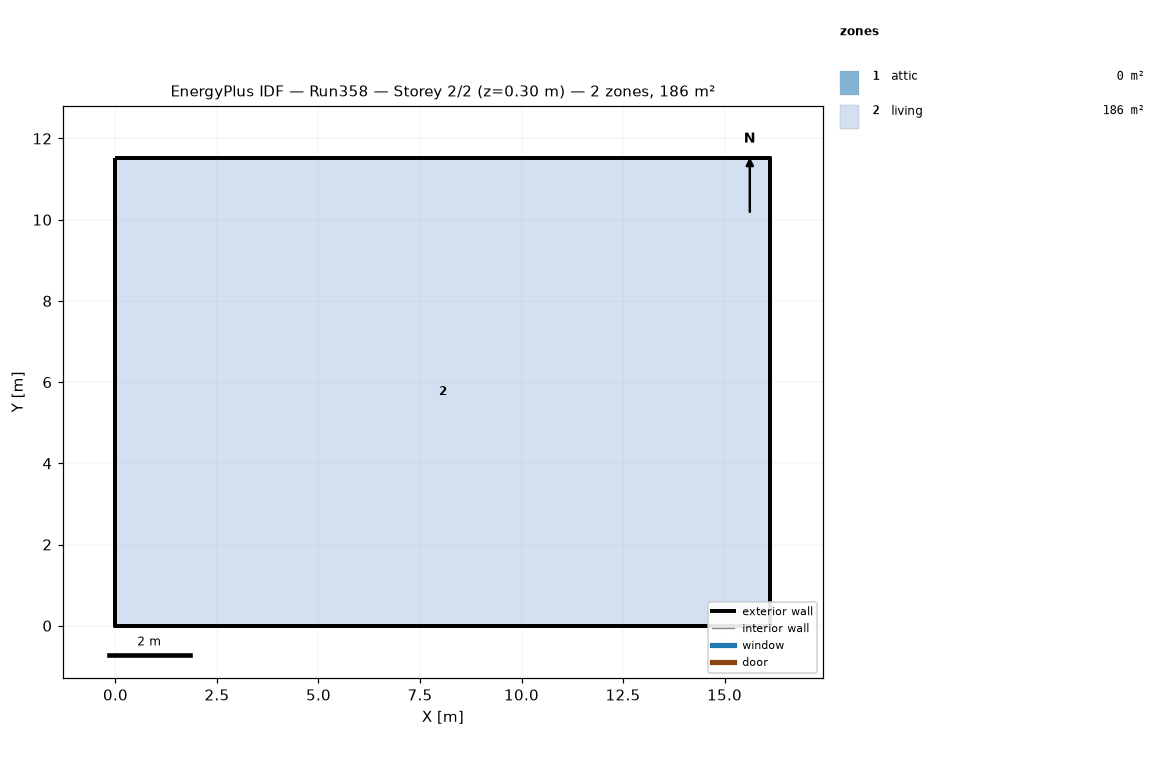
=== STOREY PLAN SPEC (per zone: floor XY polygon, exterior-wall plan segments, windows/doors) ===
zone 1: attic  (0.0 m²)
  exterior wall: (16.13, 0.00) – (16.13, 11.52) – (16.13, 5.76)  [17.3 m]
  exterior wall: (0.00, 11.52) – (0.00, 0.00) – (0.00, 5.76)  [17.3 m]
zone 2: living  (185.8 m²)
  floor: (0.00, 0.00) (0.00, 11.52) (16.13, 11.52) (16.13, 0.00)
  exterior wall: (0.00, 0.00) – (16.13, 0.00)  [16.1 m]
  exterior wall: (16.13, 0.00) – (16.13, 11.52)  [11.5 m]
  exterior wall: (16.13, 11.52) – (0.00, 11.52)  [16.1 m]
  exterior wall: (0.00, 11.52) – (0.00, 0.00)  [11.5 m]

=== DERIVED (storey summary) ===
Building: Run358
Storey: 2 of 2  (floor level z = 0.30 m)
Storey gross floor area: 185.8 m²
Zones on this storey: 2
  - attic: floor 0.0 m²; exterior wall 34.6 m (15.8 m²); WWR 0.0%
  - living: floor 185.8 m²; exterior wall 55.3 m (202.3 m²); WWR 0.0%
Zone adjacency: (none detected)